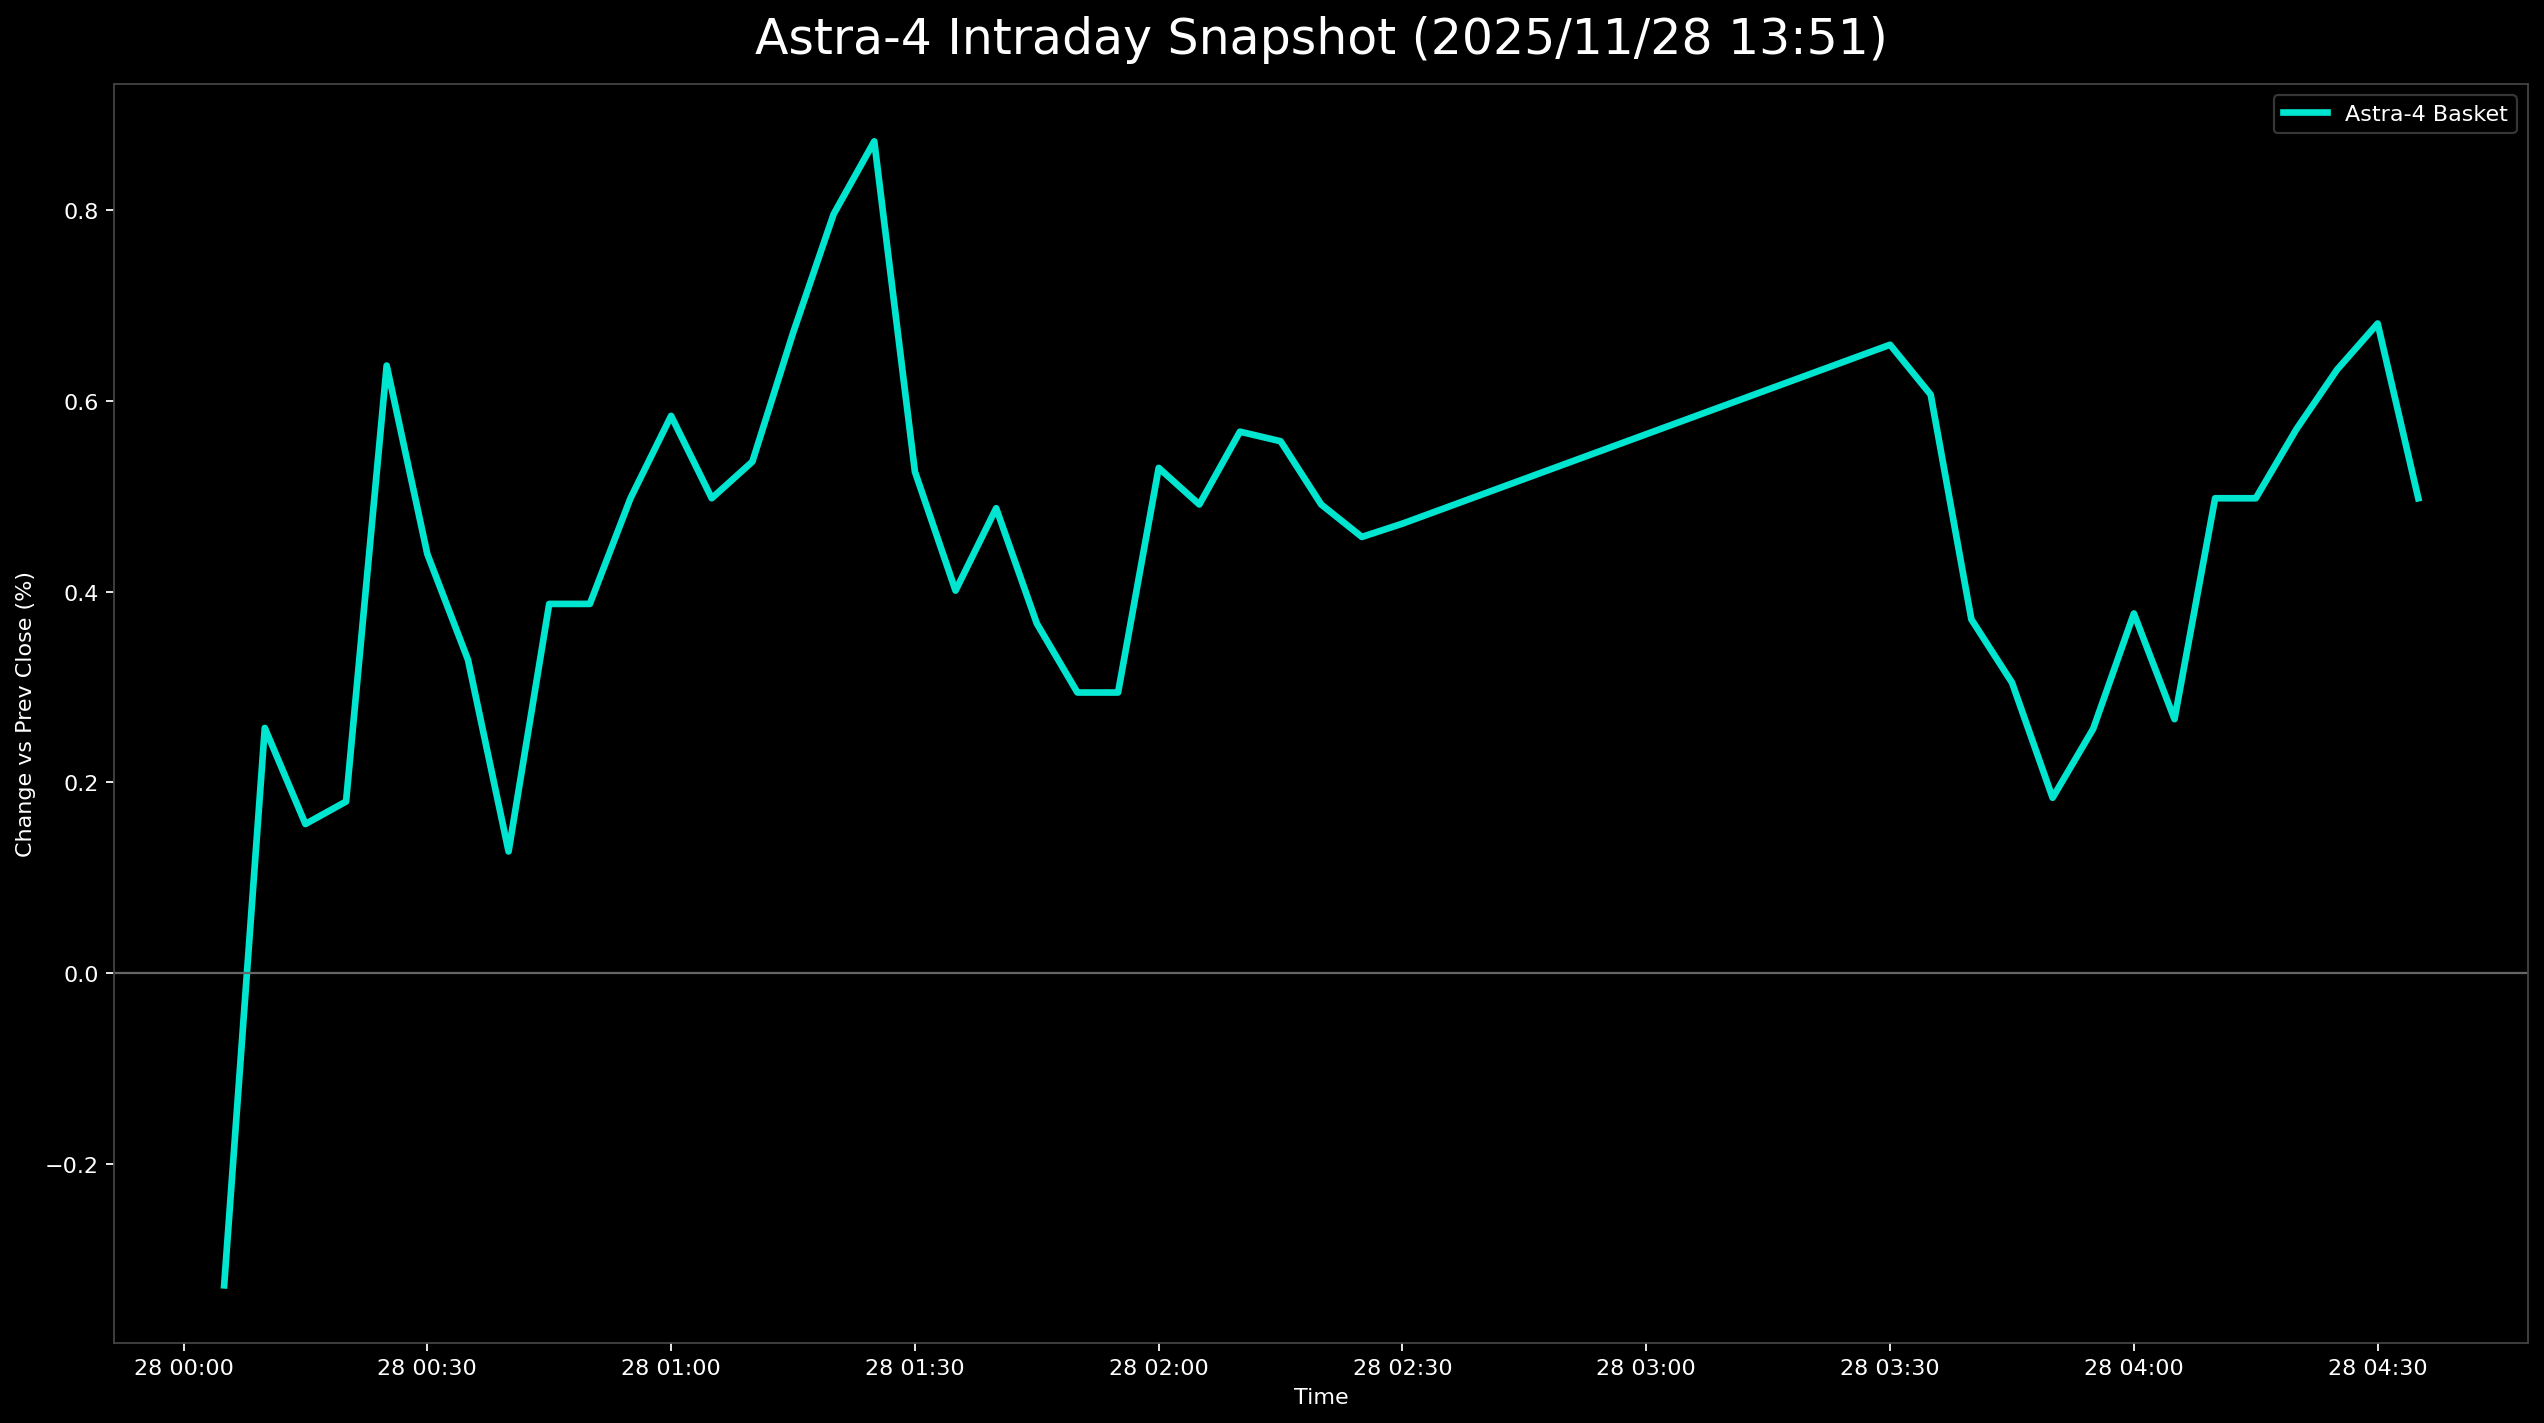

Values plotted in this chart, from the file beside it:
日時, 9348.T, 402A.T, 186A.T, Astra4_mean
2025-11-28 00:05:00+00:00, -0.01087, -0.001873, 0.002907, -0.003278
2025-11-28 00:10:00+00:00, -0.008696, 0.001873, 0.01453, 0.002571
2025-11-28 00:15:00+00:00, -0.006522, -0.001873, 0.01308, 0.001562
2025-11-28 00:20:00+00:00, 0.0, -0.001873, 0.007267, 0.001798
2025-11-28 00:25:00+00:00, 0.0, 0.007491, 0.01163, 0.006373
2025-11-28 00:30:00+00:00, 0.002174, 0.003745, 0.007267, 0.004396
2025-11-28 00:35:00+00:00, 0.002174, 0.001873, 0.005814, 0.003287
2025-11-28 00:40:00+00:00, 0.002174, -0.005618, 0.007267, 0.001274
2025-11-28 00:45:00+00:00, 0.004348, 0.0, 0.007267, 0.003872
2025-11-28 00:50:00+00:00, 0.004348, 0.0, 0.007267, 0.003872
2025-11-28 00:55:00+00:00, 0.004348, 0.001873, 0.008721, 0.00498
2025-11-28 01:00:00+00:00, 0.006522, 0.003745, 0.007267, 0.005845
2025-11-28 01:05:00+00:00, 0.004348, 0.001873, 0.008721, 0.00498
2025-11-28 01:10:00+00:00, 0.002174, 0.003745, 0.01017, 0.005365
2025-11-28 01:15:00+00:00, 0.004348, 0.005618, 0.01017, 0.006713
2025-11-28 01:20:00+00:00, 0.004348, 0.009363, 0.01017, 0.007962
2025-11-28 01:25:00+00:00, 0.004348, 0.01311, 0.008721, 0.008726
2025-11-28 01:30:00+00:00, 0.004348, 0.005618, 0.005814, 0.00526
2025-11-28 01:35:00+00:00, 0.004348, 0.001873, 0.005814, 0.004011
2025-11-28 01:40:00+00:00, 0.006522, 0.003745, 0.00436, 0.004876
2025-11-28 01:45:00+00:00, 0.004348, 0.003745, 0.002907, 0.003667
2025-11-28 01:50:00+00:00, 0.002174, 0.003745, 0.002907, 0.002942
2025-11-28 01:55:00+00:00, 0.002174, 0.003745, 0.002907, 0.002942
2025-11-28 02:00:00+00:00, 0.002174, 0.009363, 0.00436, 0.005299
2025-11-28 02:05:00+00:00, 0.004348, 0.007491, 0.002907, 0.004915
2025-11-28 02:10:00+00:00, 0.004348, 0.01124, 0.001453, 0.005679
2025-11-28 02:15:00+00:00, 0.002174, 0.01311, 0.001453, 0.005579
2025-11-28 02:20:00+00:00, 0.004348, 0.007491, 0.002907, 0.004915
2025-11-28 02:25:00+00:00, 0.0, 0.009363, 0.00436, 0.004575
2025-11-28 02:30:00+00:00, 0.0, 0.01124, 0.002907, 0.004714
2025-11-28 03:30:00+00:00, -0.004348, 0.01685, 0.007267, 0.006591
2025-11-28 03:35:00+00:00, -0.002174, 0.01311, 0.007267, 0.006067
2025-11-28 03:40:00+00:00, -0.002174, 0.007491, 0.005814, 0.00371
2025-11-28 03:45:00+00:00, 0.0, 0.001873, 0.007267, 0.003047
2025-11-28 03:50:00+00:00, -0.002174, 0.001873, 0.005814, 0.001838
2025-11-28 03:55:00+00:00, 0.0, 0.001873, 0.005814, 0.002562
2025-11-28 04:00:00+00:00, 0.002174, 0.001873, 0.007267, 0.003771
2025-11-28 04:05:00+00:00, 0.002174, 0.0, 0.005814, 0.002663
2025-11-28 04:10:00+00:00, 0.004348, 0.001873, 0.008721, 0.00498
2025-11-28 04:15:00+00:00, 0.004348, 0.001873, 0.008721, 0.00498
2025-11-28 04:20:00+00:00, 0.006522, 0.001873, 0.008721, 0.005705
2025-11-28 04:25:00+00:00, 0.006522, 0.003745, 0.008721, 0.006329
2025-11-28 04:30:00+00:00, 0.006522, 0.003745, 0.01017, 0.006814
2025-11-28 04:35:00+00:00, 0.004348, 0.001873, 0.008721, 0.00498
